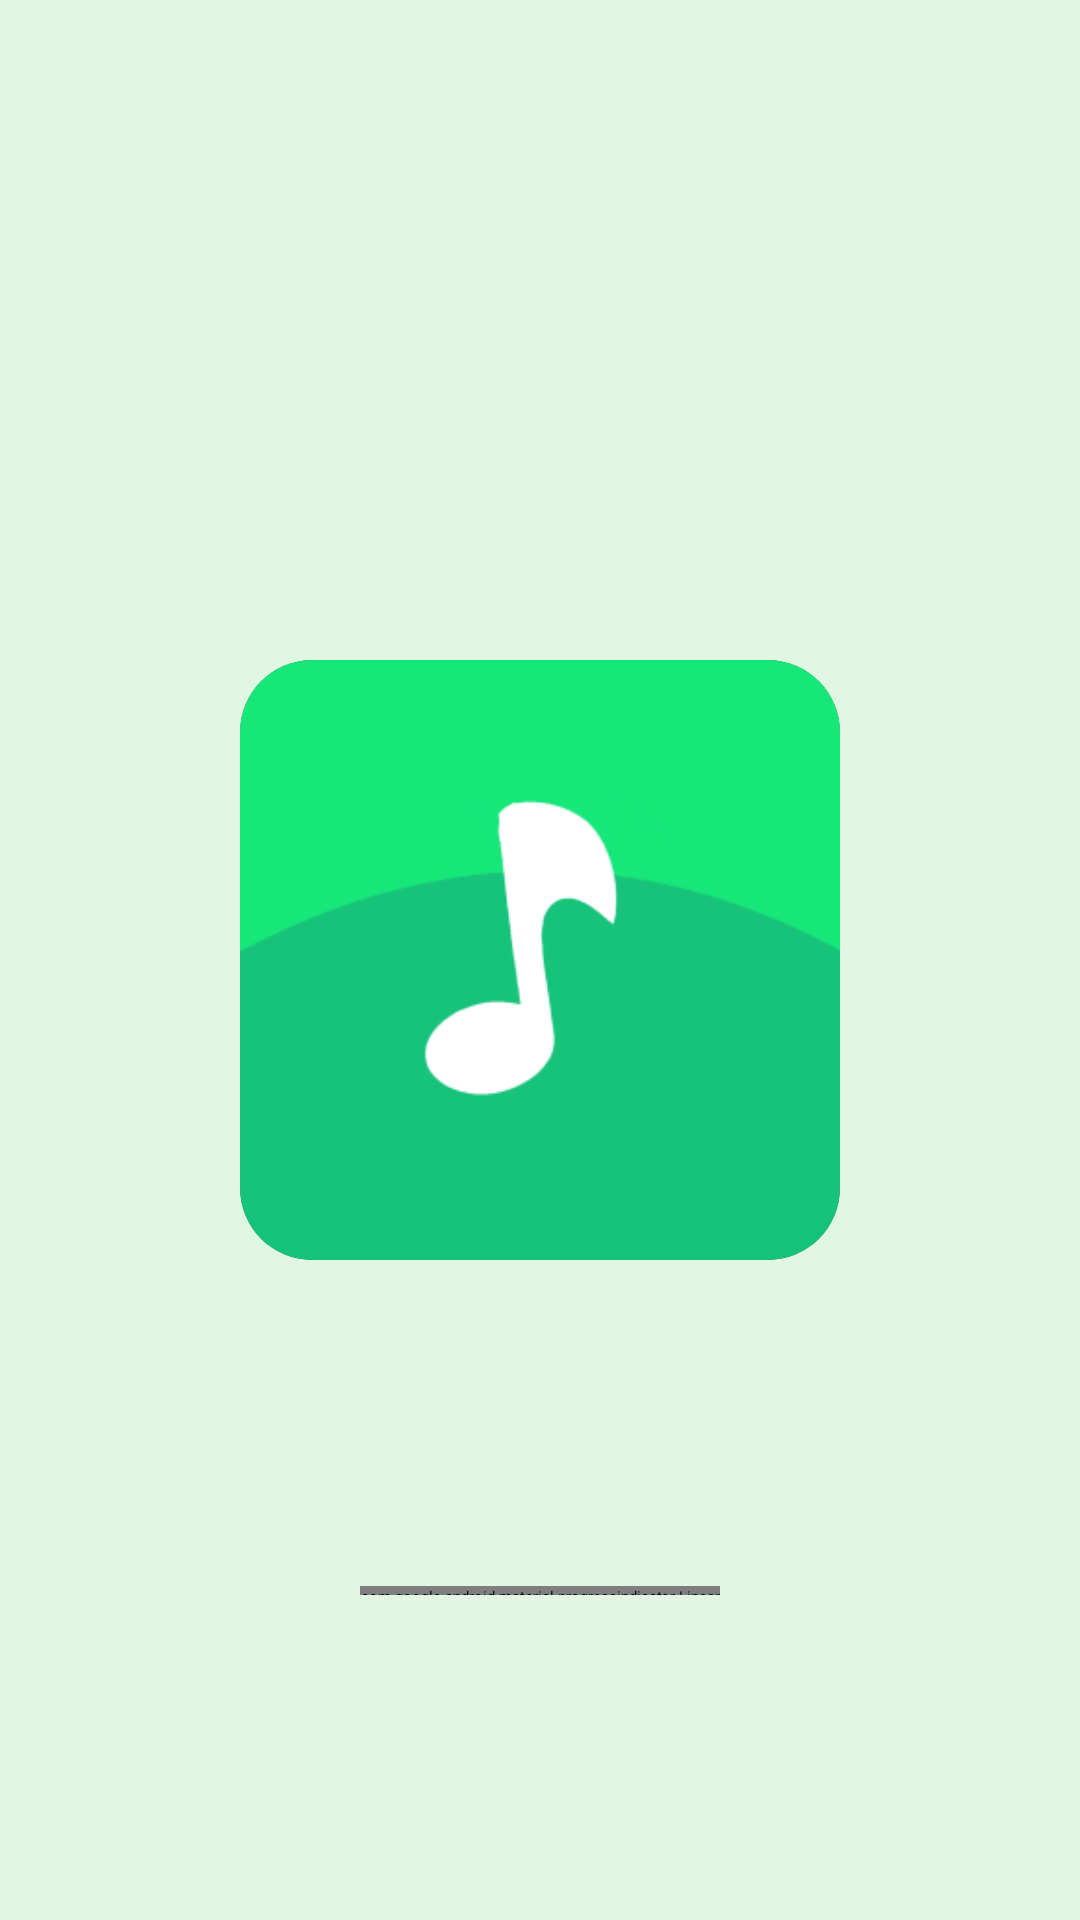

Reconstruct the res/layout file that produces this screen, plus the resources it refers to.
<!-- AndroidManifest.xml: application theme Theme.AppSplash -->
<!-- res/layout/activity_splash.xml -->
<?xml version="1.0" encoding="utf-8"?>
<androidx.constraintlayout.widget.ConstraintLayout xmlns:android="http://schemas.android.com/apk/res/android"
    xmlns:tools="http://schemas.android.com/tools"
    android:layout_width="match_parent"
    android:layout_height="match_parent"
    android:background="#FFE0F7E3"
    xmlns:app="http://schemas.android.com/apk/res-auto"
    tools:context=".splash.SplashActivity">

    <androidx.cardview.widget.CardView
        android:id="@+id/app_icon"
        android:layout_width="200dp"
        android:layout_height="200dp"
        app:layout_constraintStart_toStartOf="parent"
        app:layout_constraintEnd_toEndOf="parent"
        app:layout_constraintTop_toTopOf="parent"
        app:layout_constraintBottom_toBottomOf="parent"
        app:cardElevation="18dp"
        app:cardCornerRadius="24dp">
        <ImageView
            android:layout_width="match_parent"
            android:layout_height="match_parent"
            android:src="@mipmap/ic_launcher_background"/>
        <ImageView
            android:layout_width="match_parent"
            android:layout_height="match_parent"
            android:src="@mipmap/ic_launcher_foreground"/>
    </androidx.cardview.widget.CardView>

    <com.google.android.material.progressindicator.LinearProgressIndicator
        android:layout_width="120dp"
        android:layout_height="3dp"
        app:layout_constraintStart_toStartOf="parent"
        app:layout_constraintEnd_toEndOf="parent"
        app:layout_constraintBottom_toBottomOf="parent"
        app:layout_constraintTop_toBottomOf="@+id/app_icon"
        app:indicatorColor="#FF17C379"
        android:indeterminate="true"/>

</androidx.constraintlayout.widget.ConstraintLayout>
<!-- resources referenced by this layout -->
<resources>
  <!-- mipmap ic_launcher_background: png bitmap (mipmap-hdpi, 1009 bytes) -->
  <!-- mipmap ic_launcher_foreground (drawable) -->
  <vector xmlns:android="http://schemas.android.com/apk/res/android"
      android:width="108dp"
      android:height="108dp"
      android:viewportWidth="466"
      android:viewportHeight="466">
    <group
        android:name="animation_group"
        android:scaleX="0.8"
        android:scaleY="0.8"
        android:translateX="46.6"
        android:translateY="46.6">
      <path
          android:pathData="M215,264C190.67,264 158.74,267.9 145.35,292C125.49,327.76 179.51,343.2 205,337.1C210.72,335.73 216.68,333.49 221.83,330.63C256.64,311.33 243.28,270.22 239.83,238C238.48,225.32 232.69,190.98 252,188.37C267.04,186.33 277.85,203.46 291,207C299.2,172.56 289.11,131.68 255,116.31C241.36,110.17 210.38,101.12 199.6,117.06C194.41,124.74 201.09,145.99 201.93,155C205.3,191.32 213.43,227.49 215,264z"
          android:fillColor="#ffffff"
          android:strokeColor="#00000000"/>
    </group>
  </vector>
  <style name="Theme.AppSplash" parent="Theme.SplashScreen">
          <item name="windowSplashScreenBackground">#FF69FDAD</item>
          <item name="windowSplashScreenAnimatedIcon">@mipmap/ic_launcher_round</item>
          <item name="windowSplashScreenAnimationDuration">200</item>
          
          <item name="android:statusBarColor">#FF69FDAD</item>
          <item name="android:navigationBarColor">#FF69FDAD</item>
          <item name="android:windowLightStatusBar">false</item>
      </style>
</resources>
